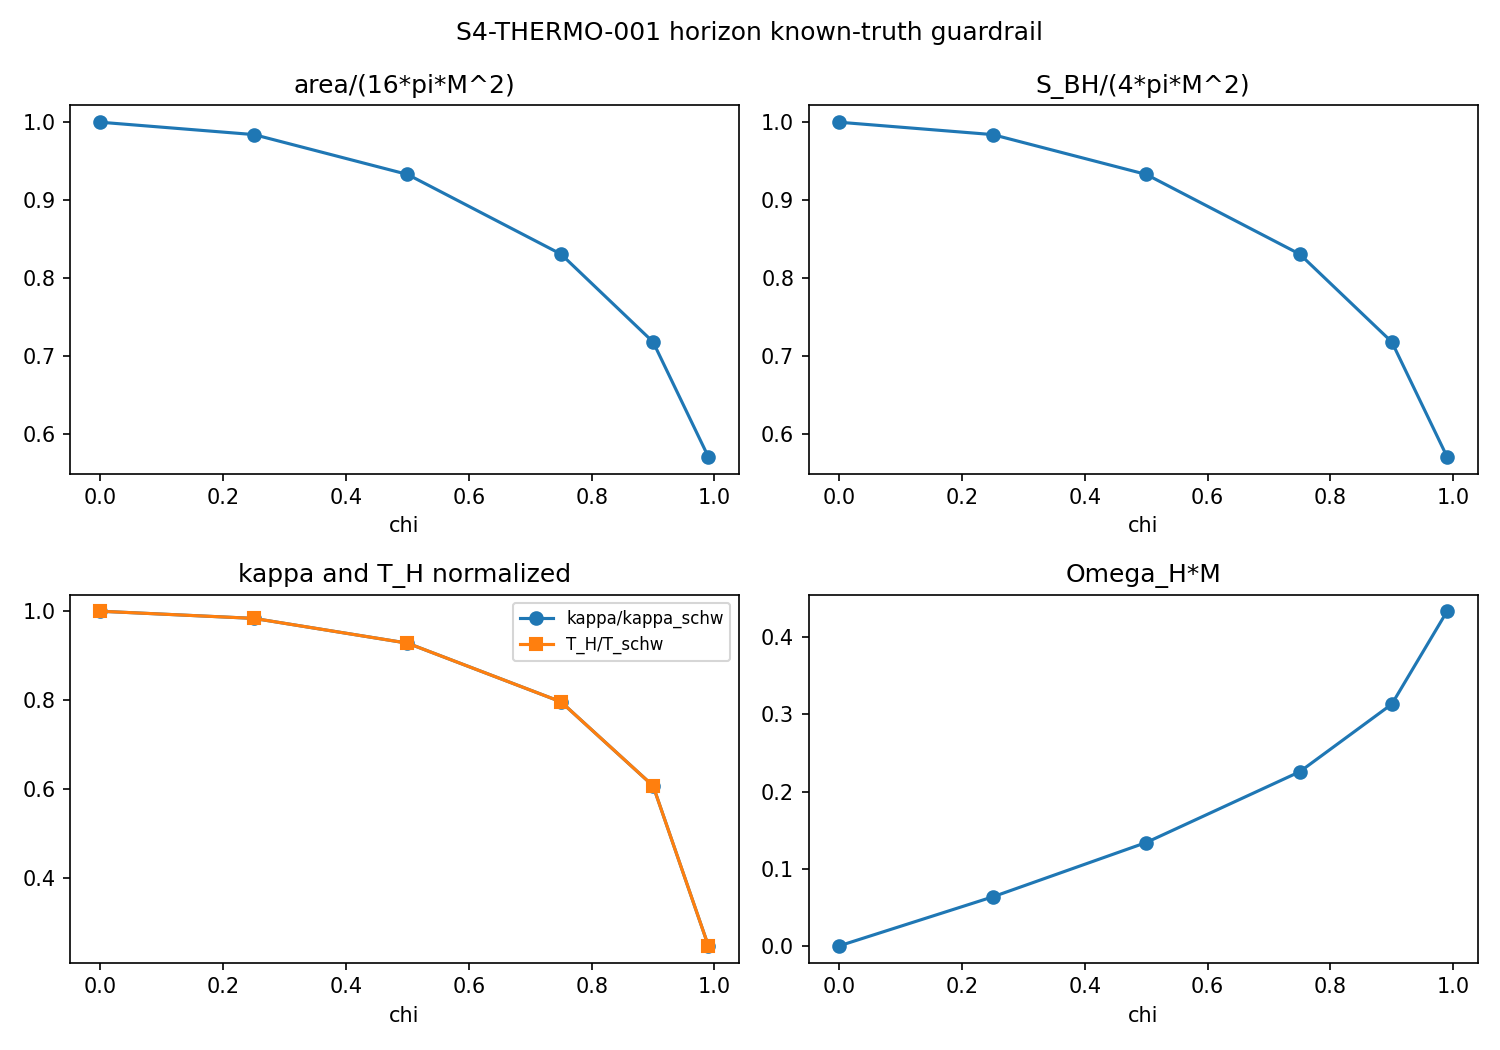

Values plotted in this chart, from the file beside it:
M, chi, a, r_plus, r_minus, area, entropy_BH, kappa, T_H, Omega_H, area_over_16piM2, entropy_over_4piM2, kappa_over_schwarzschild, T_over_schwarzschild, omegaH_times_M, schwarzschild_limit_pass, extremal_trend_pass, monotonic_family_pass, fixed_M_family_caveat_present, all_checks_pass
1.0, 0.0, 0.0, 2.0, 0.0, 50.27, 12.57, 0.25, 0.03979, 0.0, 1.0, 1.0, 1.0, 1.0, 0.0, True, True, True, True, True
1.0, 0.25, 0.25, 1.968, 0.03175, 49.47, 12.37, 0.246, 0.03915, 0.06351, 0.9841, 0.9841, 0.9839, 0.9839, 0.06351, True, True, True, True, True
1.0, 0.5, 0.5, 1.866, 0.134, 46.9, 11.72, 0.2321, 0.03693, 0.134, 0.933, 0.933, 0.9282, 0.9282, 0.134, True, True, True, True, True
1.0, 0.75, 0.75, 1.661, 0.3386, 41.76, 10.44, 0.1991, 0.03168, 0.2257, 0.8307, 0.8307, 0.7962, 0.7962, 0.2257, True, True, True, True, True
1.0, 0.9, 0.9, 1.436, 0.5641, 36.09, 9.022, 0.1518, 0.02416, 0.3134, 0.7179, 0.7179, 0.6071, 0.6071, 0.3134, True, True, True, True, True
1.0, 0.99, 0.99, 1.141, 0.8589, 28.68, 7.17, 0.06181, 0.009838, 0.4338, 0.5705, 0.5705, 0.2473, 0.2473, 0.4338, True, True, True, True, True
